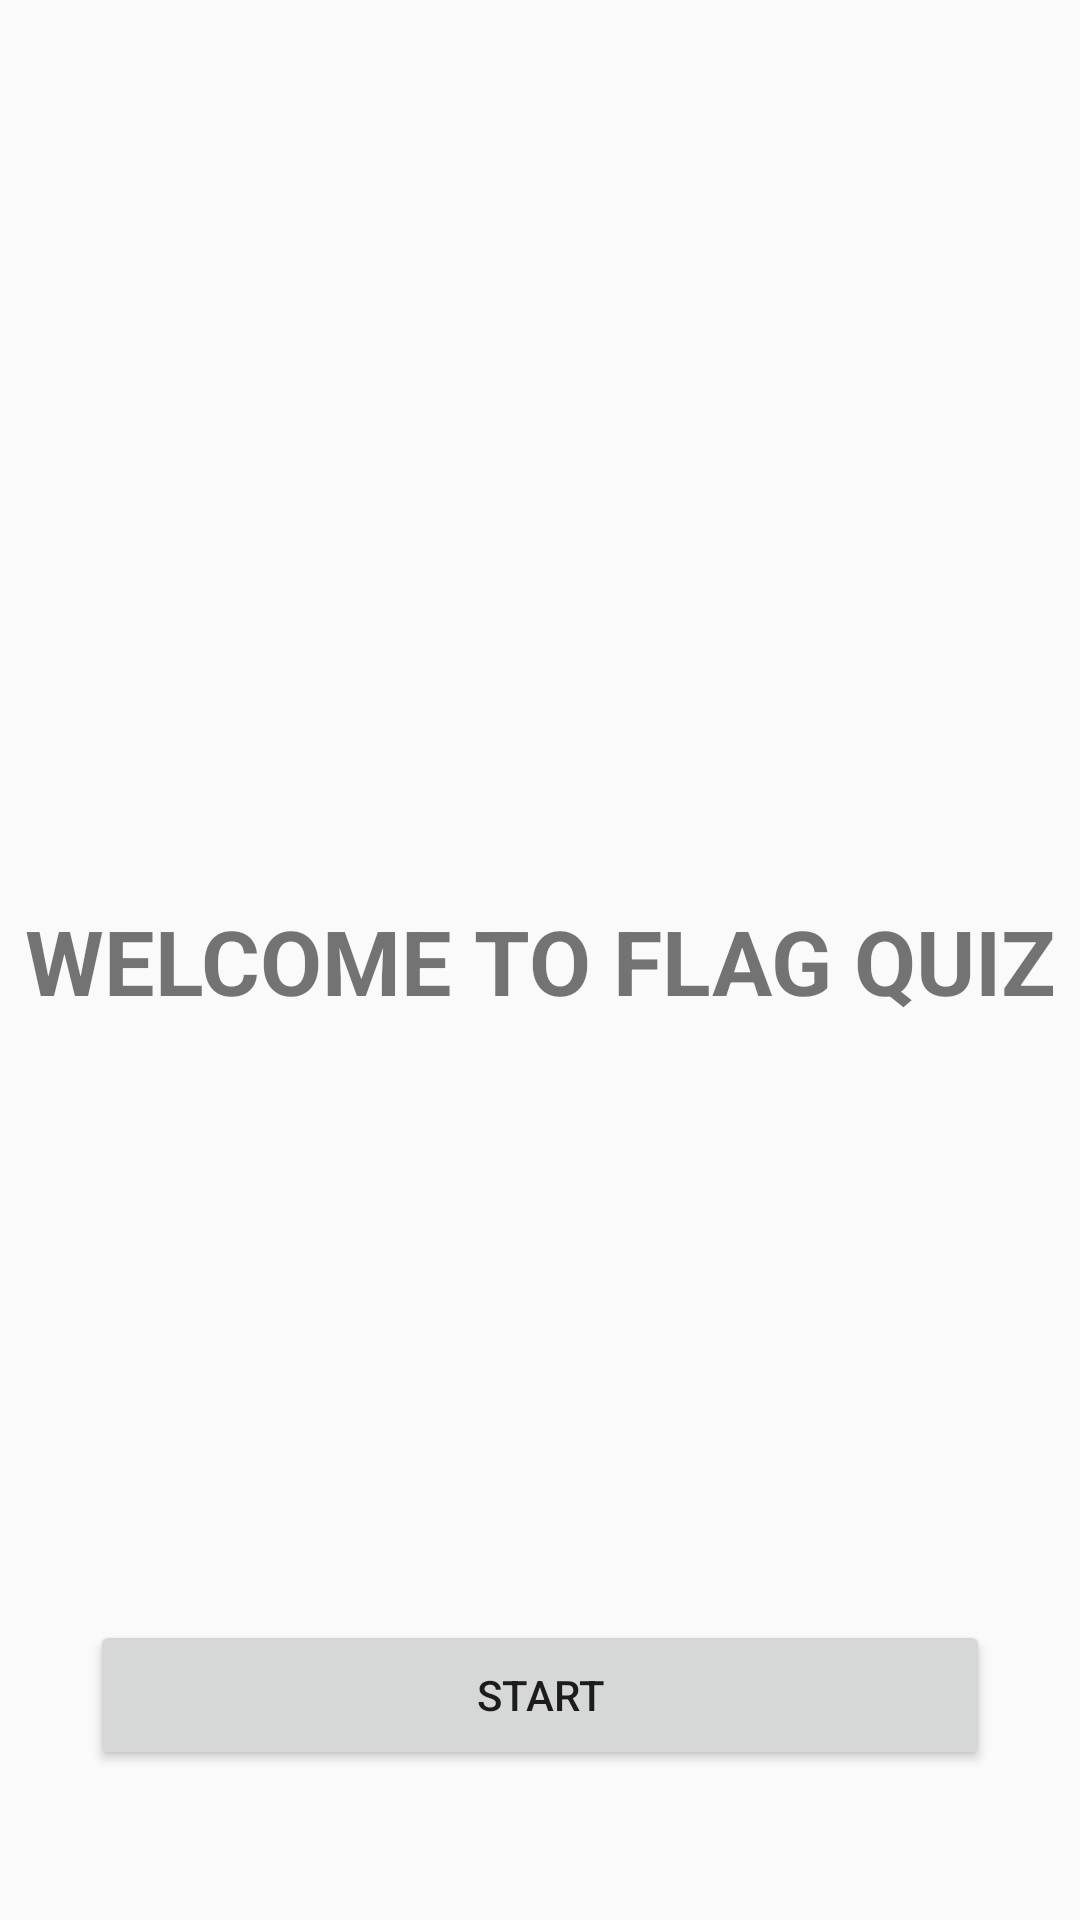

The Android layout XML behind this screen, and the referenced resources:
<!-- AndroidManifest.xml: application theme Theme.KotlinStorageSQLiteFlagQuizApp -->
<!-- res/layout/activity_main_screen.xml -->
<?xml version="1.0" encoding="utf-8"?>
<androidx.constraintlayout.widget.ConstraintLayout xmlns:android="http://schemas.android.com/apk/res/android"
    xmlns:app="http://schemas.android.com/apk/res-auto"
    xmlns:tools="http://schemas.android.com/tools"
    android:id="@+id/main"
    android:layout_width="match_parent"
    android:layout_height="match_parent"
    tools:context=".view.MainScreenActivity">

    <TextView
        android:id="@+id/textView"
        android:layout_width="wrap_content"
        android:layout_height="wrap_content"
        android:text="WELCOME TO FLAG QUIZ"
        android:textSize="30sp"
        android:textStyle="bold"
        app:layout_constraintBottom_toBottomOf="parent"
        app:layout_constraintEnd_toEndOf="parent"
        app:layout_constraintHorizontal_bias="0.5"
        app:layout_constraintStart_toStartOf="parent"
        app:layout_constraintTop_toTopOf="parent"
        app:layout_constraintVertical_bias="0.5" />

    <Button
        android:id="@+id/buttonStart"
        android:layout_width="300dp"
        android:layout_height="50dp"
        android:layout_marginBottom="50dp"
        android:text="START"
        app:layout_constraintBottom_toBottomOf="parent"
        app:layout_constraintEnd_toEndOf="parent"
        app:layout_constraintHorizontal_bias="0.5"
        app:layout_constraintStart_toStartOf="parent" />
</androidx.constraintlayout.widget.ConstraintLayout>
<!-- resources referenced by this layout -->
<resources>
  <style name="Theme.KotlinStorageSQLiteFlagQuizApp" parent="Base.Theme.KotlinStorageSQLiteFlagQuizApp" />
  <style name="Base.Theme.KotlinStorageSQLiteFlagQuizApp" parent="Theme.AppCompat.DayNight.DarkActionBar">
          
          
      </style>
</resources>
